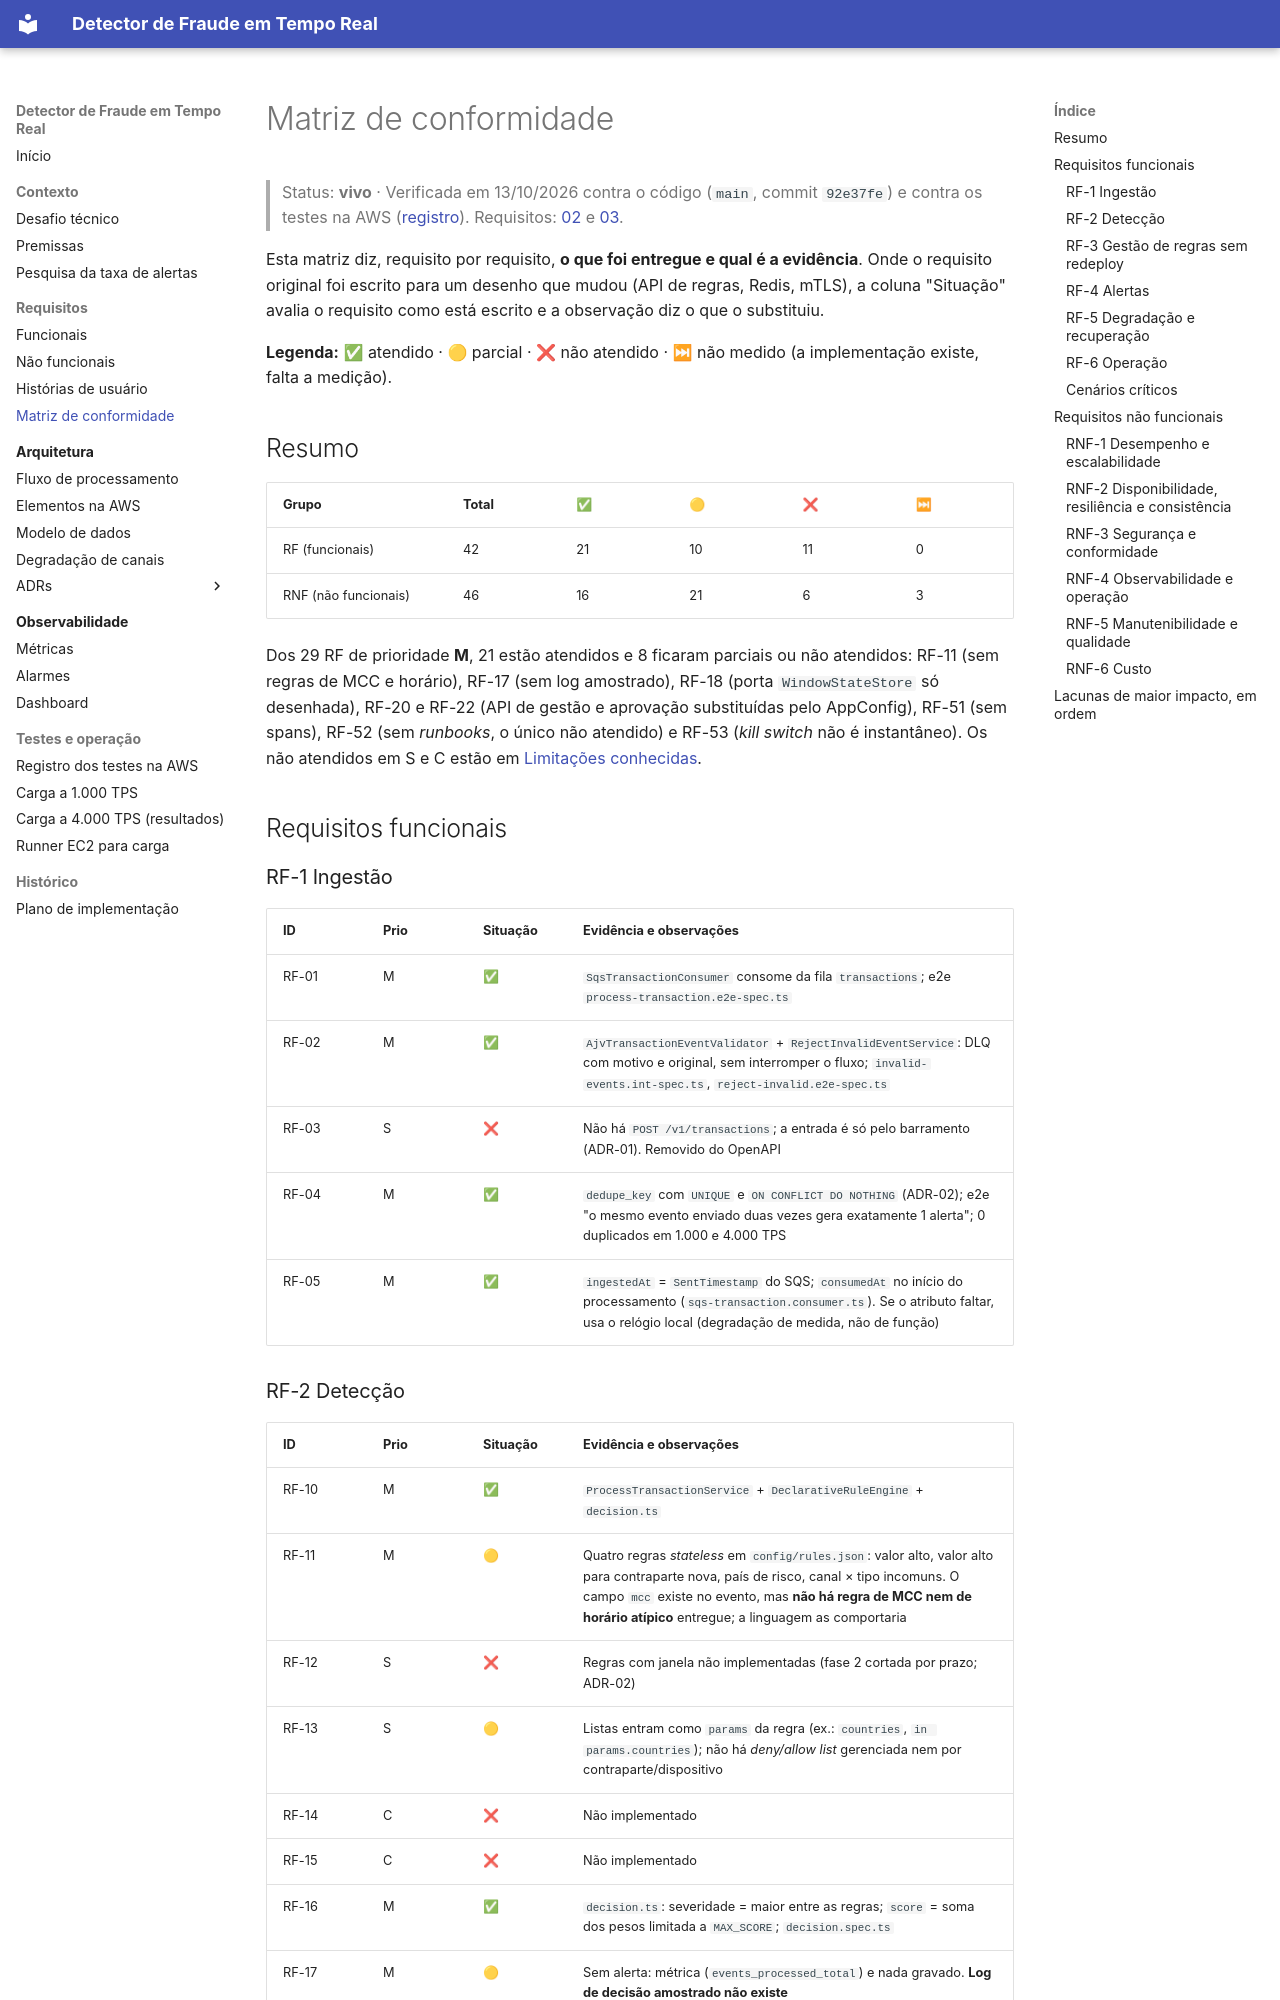

repository: walissonsilva/real-time-fraud-detector · page: matriz-de-conformidade/index.html · generator: mkdocs

# Matriz de conformidade

> Status: **vivo** · Verificada em 13/10/2026 contra o código (`main`, commit `92e37fe`) e contra os testes na AWS ([registro](registro-testes-aws.md)). Requisitos: [02](02-requisitos-funcionais.md) e [03](03-requisitos-nao-funcionais.md).

Esta matriz diz, requisito por requisito, **o que foi entregue e qual é a evidência**. Onde o requisito original foi escrito para um desenho que mudou (API de regras, Redis, mTLS), a coluna "Situação" avalia o requisito como está escrito e a observação diz o que o substituiu.

**Legenda:** ✅ atendido · 🟡 parcial · ❌ não atendido · ⏭ não medido (a implementação existe, falta a medição).

## Resumo

| Grupo | Total | ✅ | 🟡 | ❌ | ⏭ |
|---|---|---|---|---|---|
| RF (funcionais) | 42 | 21 | 10 | 11 | 0 |
| RNF (não funcionais) | 46 | 16 | 21 | 6 | 3 |

Dos 29 RF de prioridade **M**, 21 estão atendidos e 8 ficaram parciais ou não atendidos: RF-11 (sem regras de MCC e horário), RF-17 (sem log amostrado), RF-18 (porta `WindowStateStore` só desenhada), RF-20 e RF-22 (API de gestão e aprovação substituídas pelo AppConfig), RF-51 (sem spans), RF-52 (sem *runbooks*, o único não atendido) e RF-53 (*kill switch* não é instantâneo). Os não atendidos em S e C estão em [Limitações conhecidas](../README.md#limitações-conhecidas-e-próximos-passos).

## Requisitos funcionais

### RF-1 Ingestão

| ID | Prio | Situação | Evidência e observações |
|---|---|---|---|
| RF-01 | M | ✅ | `SqsTransactionConsumer` consome da fila `transactions`; e2e `process-transaction.e2e-spec.ts` |
| RF-02 | M | ✅ | `AjvTransactionEventValidator` + `RejectInvalidEventService`: DLQ com motivo e original, sem interromper o fluxo; `invalid-events.int-spec.ts`, `reject-invalid.e2e-spec.ts` |
| RF-03 | S | ❌ | Não há `POST /v1/transactions`; a entrada é só pelo barramento (ADR-01). Removido do OpenAPI |
| RF-04 | M | ✅ | `dedupe_key` com `UNIQUE` e `ON CONFLICT DO NOTHING` (ADR-02); e2e "o mesmo evento enviado duas vezes gera exatamente 1 alerta"; 0 duplicados em 1.000 e 4.000 TPS |
| RF-05 | M | ✅ | `ingestedAt` = `SentTimestamp` do SQS; `consumedAt` no início do processamento (`sqs-transaction.consumer.ts`). Se o atributo faltar, usa o relógio local (degradação de medida, não de função) |
